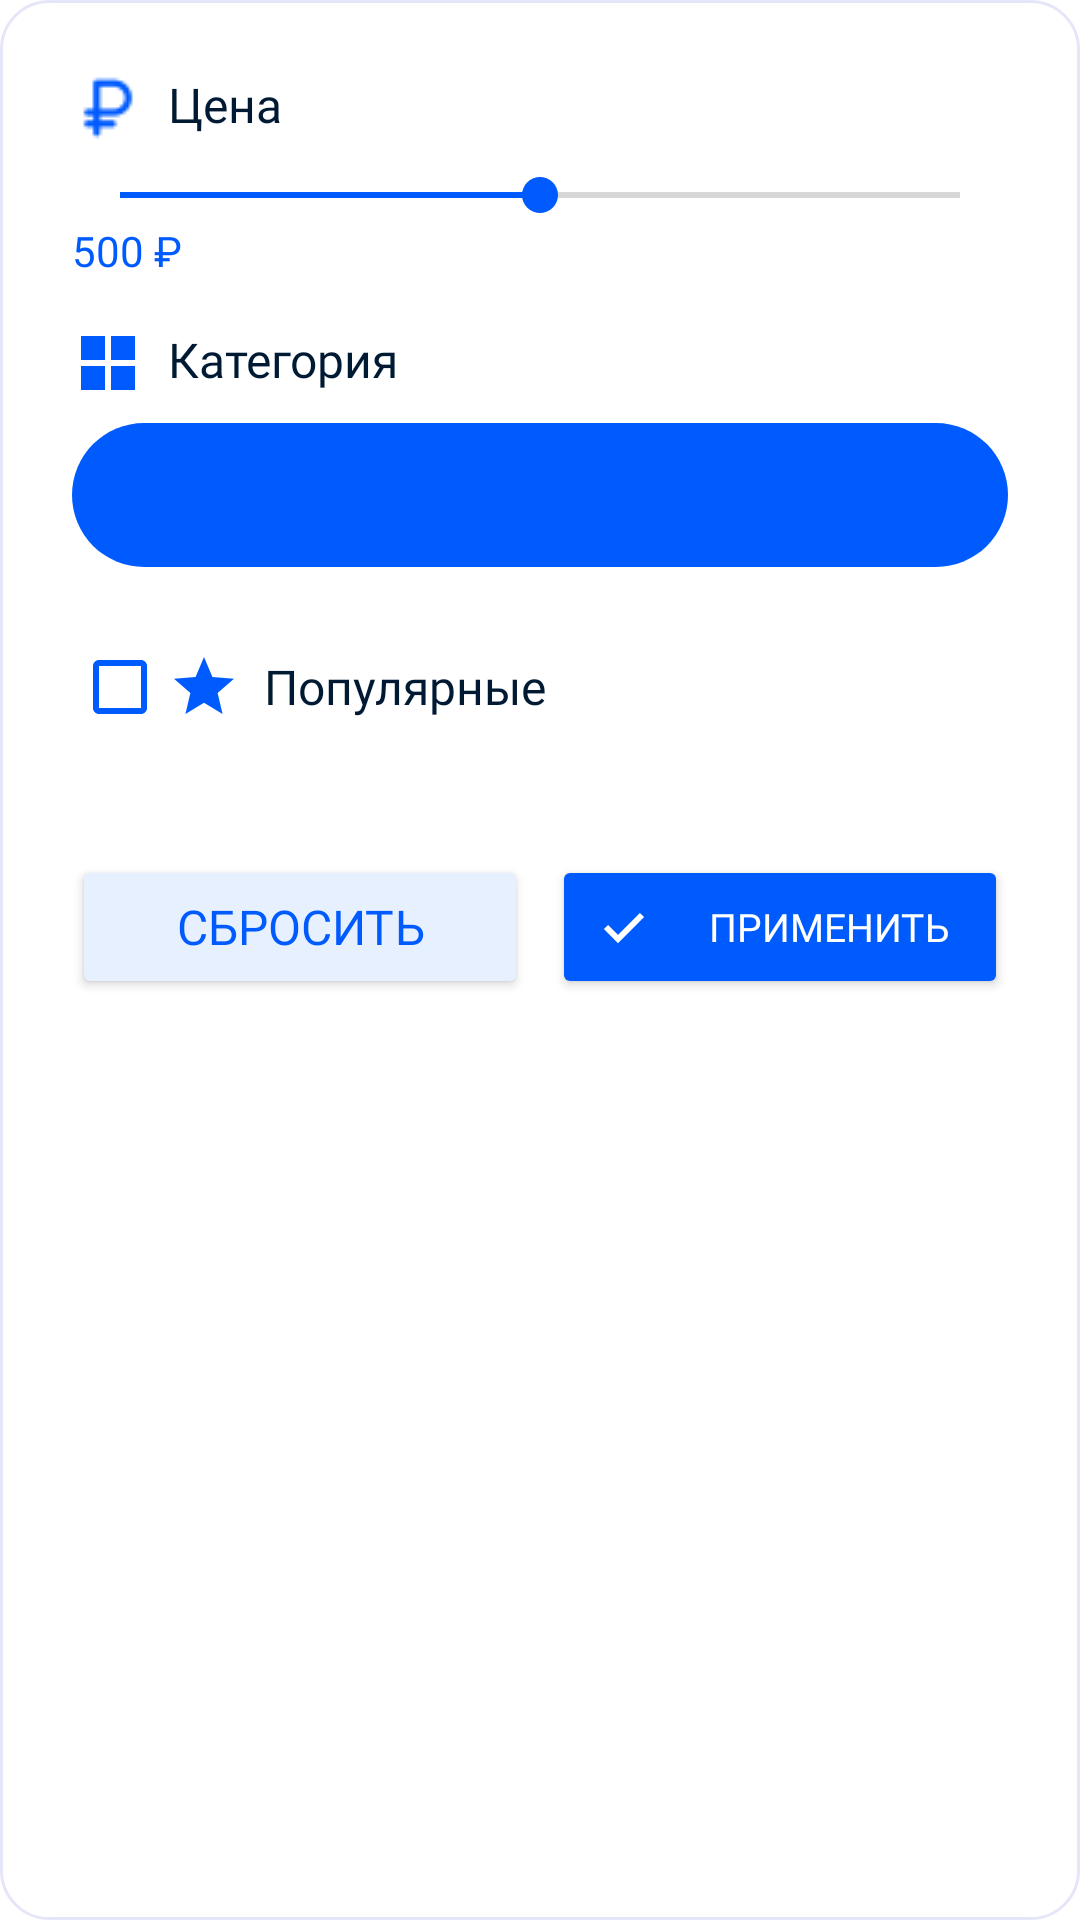

Android layout source for this screen:
<!-- AndroidManifest.xml: application theme Theme.Ozon -->
<!-- res/layout/filters_dialog.xml -->
<LinearLayout xmlns:android="http://schemas.android.com/apk/res/android"
    xmlns:app="http://schemas.android.com/apk/res-auto"
    android:layout_width="match_parent"
    android:layout_height="wrap_content"
    android:orientation="vertical"
    android:padding="24dp"
    android:background="@drawable/bg_rounded_dialog">

    
    <TextView
        android:layout_width="wrap_content"
        android:layout_height="wrap_content"
        android:text="Цена"
        android:textSize="16sp"
        android:textColor="#001A34"
        android:fontFamily="@font/montserratsemibold"
        android:layout_marginBottom="8dp"
        android:drawableStart="@drawable/ic_price"
        android:drawableTint="#005BFF"
        android:drawablePadding="8dp"/>

    <SeekBar
        android:id="@+id/priceSeekBar"
        android:layout_width="match_parent"
        android:layout_height="wrap_content"
        android:max="1000"
        android:progress="500"
        android:thumbTint="#005BFF"
        android:progressTint="#005BFF"
        android:backgroundTint="#E6F0FF"/>

    <TextView
        android:id="@+id/priceRangeText"
        android:layout_width="wrap_content"
        android:layout_height="wrap_content"
        android:text="500 ₽"
        android:textSize="14sp"
        android:textColor="#005BFF"
        android:fontFamily="@font/montserratregular"
        android:layout_marginBottom="16dp"/>

    
    <TextView
        android:layout_width="wrap_content"
        android:layout_height="wrap_content"
        android:text="Категория"
        android:textSize="16sp"
        android:textColor="#001A34"
        android:fontFamily="@font/montserratsemibold"
        android:layout_marginBottom="8dp"
        android:drawableStart="@drawable/ic_category"
        android:drawableTint="#005BFF"
        android:drawablePadding="8dp"/>

    <Spinner
        android:id="@+id/categorySpinner"
        android:layout_width="match_parent"
        android:layout_height="48dp"
        android:background="@drawable/rounded_spinner_background"
        android:popupBackground="#FFFFFF"
        android:paddingStart="16dp"
        android:paddingEnd="16dp"
        android:layout_marginBottom="16dp"
        android:spinnerMode="dropdown"
        android:drawableEnd="@drawable/ic_dropdown"
        android:drawableTint="#005BFF"/>

    
    <CheckBox
        android:id="@+id/popularityCheckBox"
        android:layout_width="wrap_content"
        android:layout_height="wrap_content"
        android:text="Популярные"
        android:textSize="16sp"
        android:textColor="#001A34"
        android:fontFamily="@font/montserratregular"
        android:layout_marginBottom="16dp"
        android:buttonTint="#005BFF"
        android:drawableStart="@drawable/ic_star"
        android:drawableTint="#005BFF"
        android:drawablePadding="8dp"/>

    
    <LinearLayout
        android:layout_width="match_parent"
        android:layout_height="wrap_content"
        android:orientation="horizontal"
        android:layout_marginTop="16dp"
        android:gravity="center">

        <Button
            android:id="@+id/resetFiltersButton"
            android:layout_width="0dp"
            android:layout_height="48dp"
            android:layout_weight="1"
            android:layout_marginEnd="4dp"
            android:text="Сбросить"
            android:textColor="#005BFF"
            android:backgroundTint="#E6F0FF"
            android:textSize="16sp"
            android:fontFamily="@font/montserratsemibold"
            app:cornerRadius="8dp"
            android:drawableTint="#005BFF"
            android:drawablePadding="8dp"/>

        <Button
            android:id="@+id/applyFiltersButton"
            android:layout_width="0dp"
            android:layout_height="48dp"
            android:layout_weight="1"
            android:layout_marginStart="4dp"
            android:text="Применить"
            android:textColor="#FFFFFF"
            android:backgroundTint="#005BFF"
            android:textSize="13sp"
            android:fontFamily="@font/montserratsemibold"
            app:cornerRadius="8dp"
            android:drawableStart="@drawable/ic_check"
            android:drawableTint="#FFFFFF"
            android:drawablePadding="8dp"/>
    </LinearLayout>
</LinearLayout>
<!-- resources referenced by this layout -->
<resources>
  <!-- drawable bg_rounded_dialog (drawable) -->
  <shape xmlns:android="http://schemas.android.com/apk/res/android"
      android:shape="rectangle">
      <corners android:radius="16dp"/>
      <solid android:color="@android:color/white"/>
      <stroke
          android:width="1dp"
          android:color="#E6E6FA"/>
  </shape>
  <!-- drawable ic_category (drawable) -->
  <vector xmlns:android="http://schemas.android.com/apk/res/android"
      android:width="24dp"
      android:height="24dp"
      android:viewportWidth="24"
      android:viewportHeight="24">
      <path
          android:fillColor="#000000"
          android:pathData="M3,3h8v8H3V3zm10,0h8v8h-8V3zM3,13h8v8H3v-8zm10,0h8v8h-8v-8z"/>
  </vector>
  <!-- drawable ic_check (drawable) -->
  <?xml version="1.0" encoding="utf-8"?>
  <vector xmlns:android="http://schemas.android.com/apk/res/android"
      android:width="24dp"
      android:height="24dp"
      android:viewportWidth="24"
      android:viewportHeight="24">
      
      <path
          android:strokeColor="#FFFFFF"
          android:strokeWidth="2"
          android:fillColor="#00000000"
          android:pathData="M6,12l4,4l8,-8" />
  </vector>
  <!-- drawable ic_dropdown (drawable) -->
  <vector xmlns:android="http://schemas.android.com/apk/res/android"
      android:width="24dp"
      android:height="24dp"
      android:viewportWidth="24"
      android:viewportHeight="24">
      <path
          android:fillColor="#000000"
          android:pathData="M7,10l5,5 5,-5z"/>
  </vector>
  <!-- drawable ic_price: png bitmap (drawable, 442 bytes) -->
  <!-- drawable ic_star (drawable) -->
  <vector xmlns:android="http://schemas.android.com/apk/res/android"
      android:width="24dp"
      android:height="24dp"
      android:viewportWidth="24"
      android:viewportHeight="24">
      <path
          android:fillColor="#000000"
          android:pathData="M12,17.27L18.18,21l-1.64,-7.03L22,9.24l-7.19,-0.61L12,2 9.19,8.63 2,9.24l5.46,4.73L5.82,21z"/>
  </vector>
  <!-- drawable rounded_spinner_background (drawable) -->
  <shape xmlns:android="http://schemas.android.com/apk/res/android">
      <solid android:color="#005BFF"/> 
      <corners android:radius="24dp"/> 
  </shape>
  <style name="Theme.Ozon" parent="Theme.MaterialComponents.Light.NoActionBar" />
</resources>
